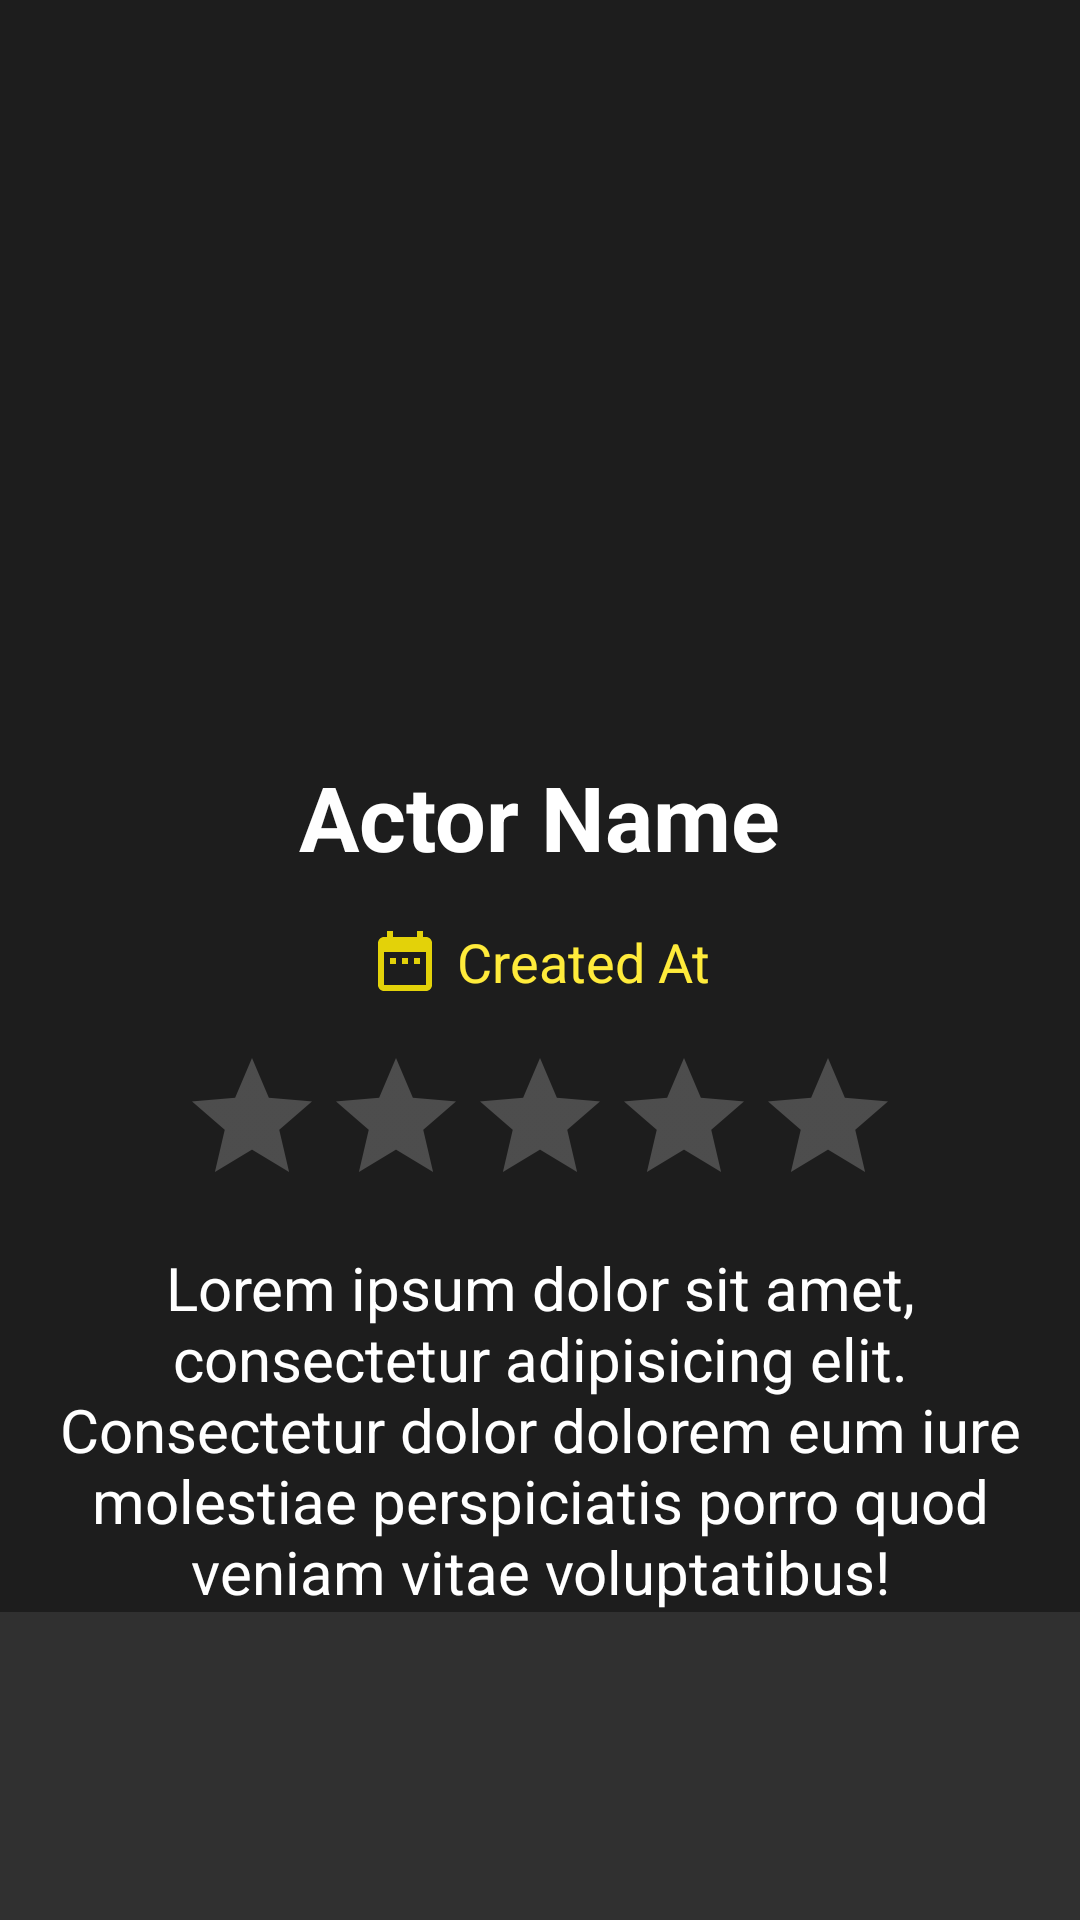

Reconstruct the res/layout file that produces this screen, plus the resources it refers to.
<!-- AndroidManifest.xml: application theme Theme.AppCompat.NoActionBar -->
<!-- res/layout/single_review_fragment.xml -->
<ScrollView
    xmlns:android="http://schemas.android.com/apk/res/android"
    xmlns:app="http://schemas.android.com/apk/res-auto"
    xmlns:tools="http://schemas.android.com/tools"
    android:layout_width="match_parent"
    android:layout_height="match_parent">

    <LinearLayout
        android:layout_width="match_parent"
        android:layout_height="wrap_content"
        android:background="@color/pale_black"
        android:gravity="center_horizontal"
        android:orientation="vertical"
        tools:context=".ui.single_review.SingleReviewFragment">

        <LinearLayout
            android:layout_width="match_parent"
            android:layout_height="wrap_content"
            android:gravity="center_horizontal"
            android:orientation="horizontal">

            <ImageView
                android:id="@+id/author_avatar"
                android:layout_width="170dp"
                android:layout_height="220dp"
                android:layout_marginLeft="10dp"
                android:layout_marginTop="16dp"
                android:layout_weight="1"
                android:contentDescription="actor_biography"
                tools:srcCompat="@tools:sample/avatars" />

        </LinearLayout>

        <TextView
            android:id="@+id/author_name"
            android:layout_width="wrap_content"
            android:layout_height="wrap_content"
            android:layout_marginTop="16dp"
            android:text="Actor Name"
            android:textAlignment="center"
            android:textColor="@color/white"
            android:textSize="30sp"
            android:textStyle="bold" />

        <TextView
            android:id="@+id/review_date"
            android:layout_width="wrap_content"
            android:layout_height="wrap_content"
            android:layout_marginTop="16dp"
            android:drawablePadding="5dp"
            android:text="Created At"
            android:textAlignment="center"
            android:textColor="@color/yellow_text"
            android:textSize="18sp"
            app:drawableStartCompat="@drawable/baseline_date_range_24" />

        <RatingBar
            android:id="@+id/item_rating_bar"
            android:layout_width="wrap_content"
            android:layout_height="wrap_content"
            android:layout_marginTop="16dp"
            android:isIndicator="true"
            android:numStars="5"
            android:progressTint="@color/gold_rating_bar"
            android:stepSize="0.5" />

        <LinearLayout
            android:layout_width="match_parent"
            android:layout_height="wrap_content"
            android:layout_marginHorizontal="10dp"
            android:gravity="center_horizontal"
            android:orientation="vertical">

            <TextView
                android:id="@+id/review_content"
                android:layout_width="wrap_content"
                android:layout_height="wrap_content"
                android:layout_marginTop="10dp"
                android:text="@string/dummy_text"
                android:textAlignment="center"
                android:textColor="@color/white"
                android:textSize="20sp" />

        </LinearLayout>

    </LinearLayout>
</ScrollView>
<!-- resources referenced by this layout -->
<resources>
  <color name="gold_rating_bar">#FFD700</color>
  <color name="pale_black">#1D1D1D</color>
  <color name="white">#FFFFFF</color>
  <color name="yellow_text">#FFEB3B</color>
  <!-- drawable baseline_date_range_24 (drawable) -->
  <vector android:height="24dp" android:tint="#E3D209"
      android:viewportHeight="24" android:viewportWidth="24"
      android:width="24dp" xmlns:android="http://schemas.android.com/apk/res/android">
      <path android:fillColor="@android:color/white" android:pathData="M9,11L7,11v2h2v-2zM13,11h-2v2h2v-2zM17,11h-2v2h2v-2zM19,4h-1L18,2h-2v2L8,4L8,2L6,2v2L5,4c-1.11,0 -1.99,0.9 -1.99,2L3,20c0,1.1 0.89,2 2,2h14c1.1,0 2,-0.9 2,-2L21,6c0,-1.1 -0.9,-2 -2,-2zM19,20L5,20L5,9h14v11z"/>
  </vector>
  <string name="dummy_text">Lorem ipsum dolor sit amet, consectetur adipisicing elit. Consectetur dolor dolorem eum iure molestiae perspiciatis porro quod veniam vitae voluptatibus!</string>
</resources>
